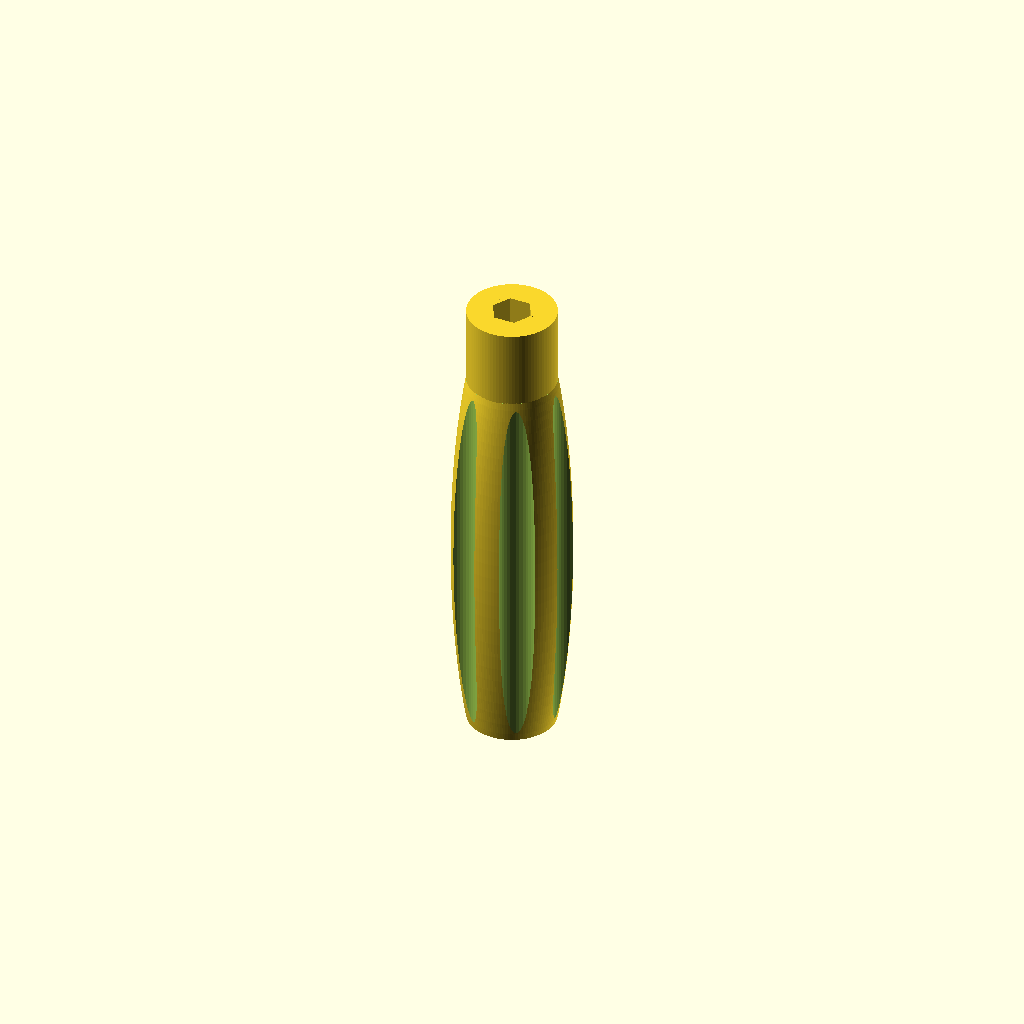
Cell 1: rendered with the file's own defaults.
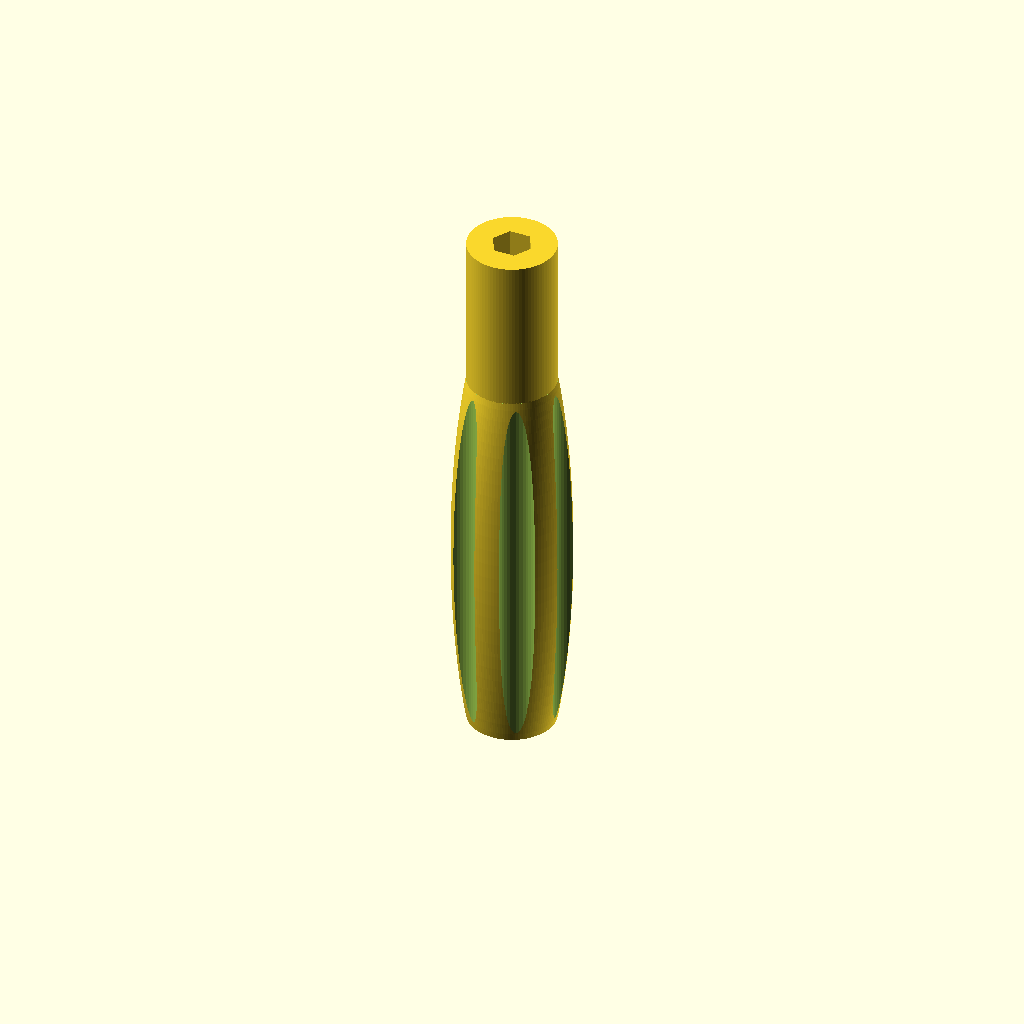
Cell 2: the same model with bit_h = 20.
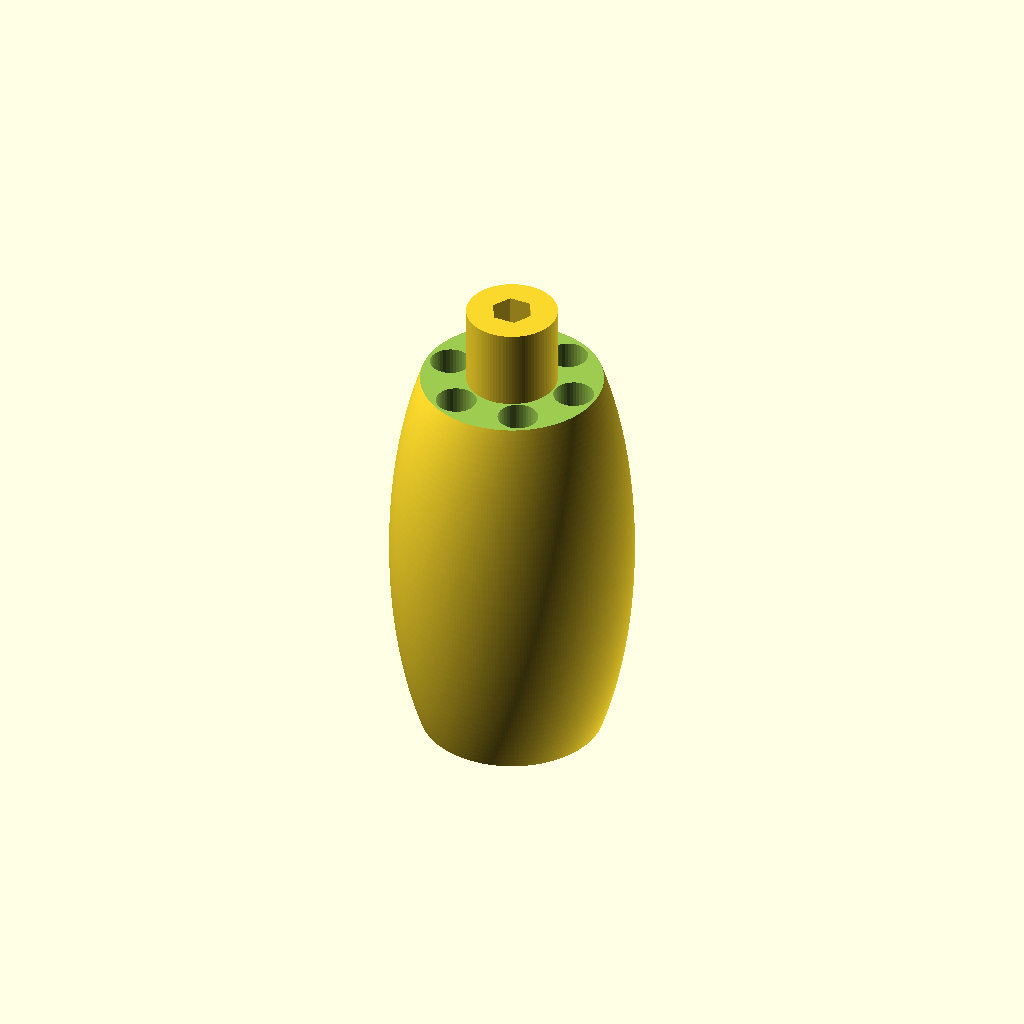
Cell 3 — screwdriver_d set to 30, the other parameters unchanged.
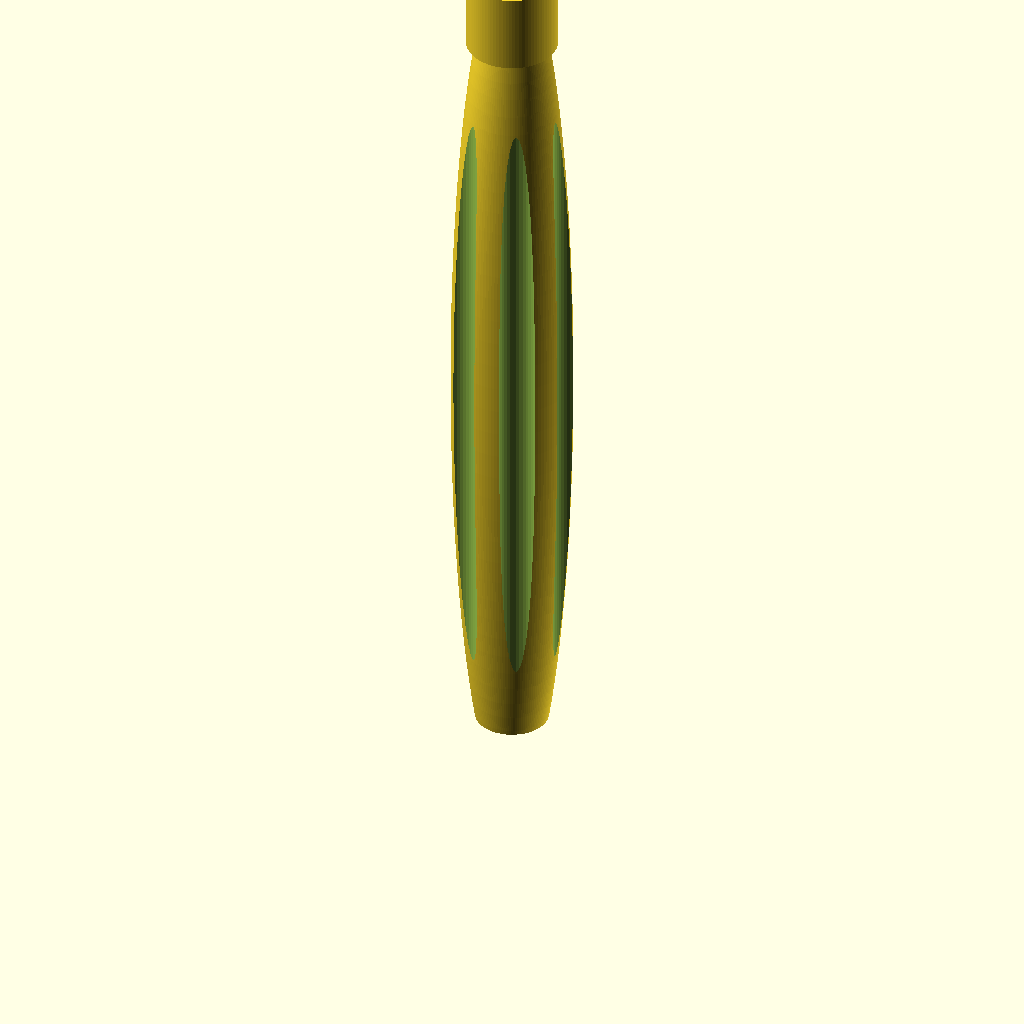
Cell 4: the same model with screwdriver_h = 100.
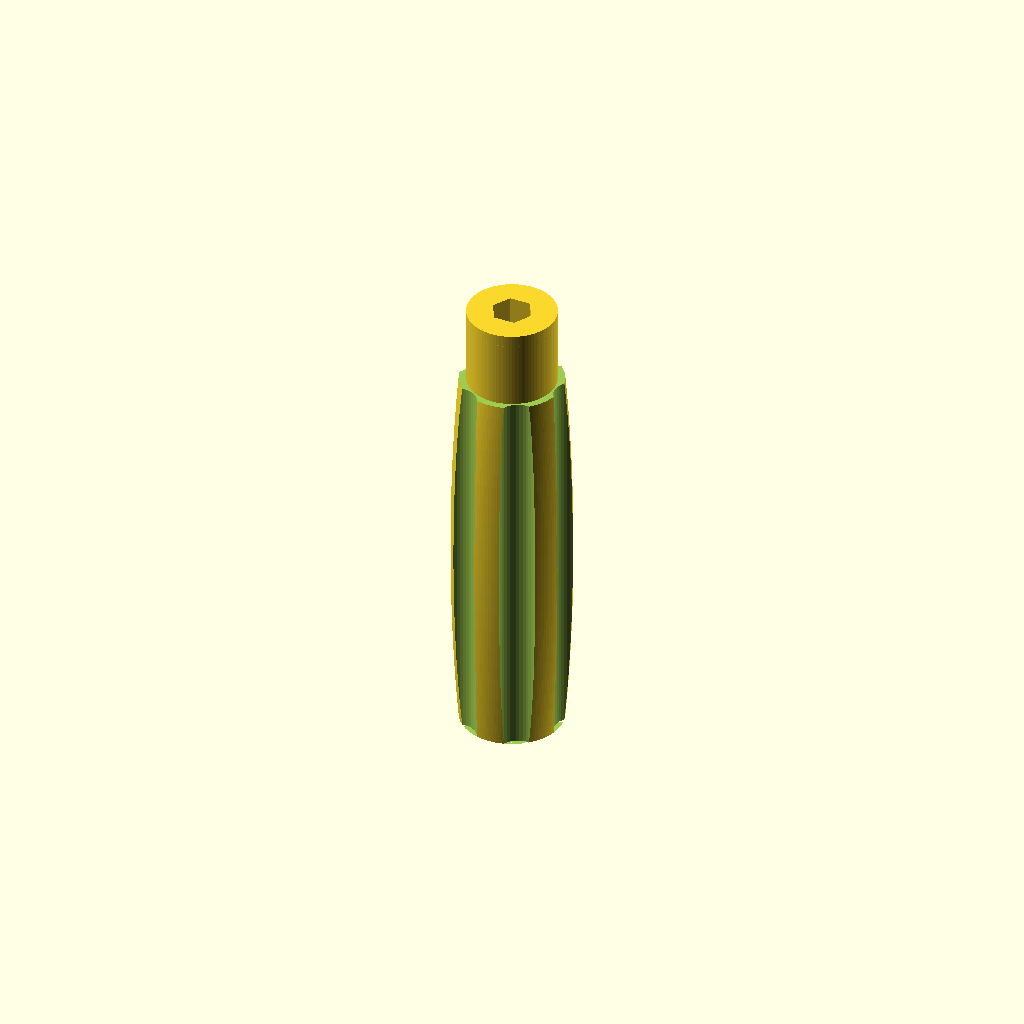
Cell 5: screwdriver_cut = 51 (everything else at default).
One fixed orthographic camera (rotation 55°, 0°, 25°; colour scheme Cornfield) for every cell.
Source of the model, screwdriver/screwdriver.scad:
bit_small_d = 4;
bit_d = 4*2/sqrt(3);
bit_h = 10;

screwdriver_d = 15;
screwdriver_h = 50;
screwdriver_cut = 25.5;
screwdriver_handle_d = 5;
screwdriver_handle_off = 8.3;
screwdriver_handle_n = 6;

magnet_d = 5;
magnet_h = 2.8;

t = 2;
tol = 0.2;

$fa = 0.4;
$fs = 0.4;

translate([0,0,screwdriver_h])
linear_extrude(bit_h)
difference() {
    
circle(d = bit_d + t*3+tol*3);
circle(d = bit_d + tol*3, $fn = 6);
    
}

echo(bit_d + t*2+tol*3);

difference() {
    

    translate([0,0,screwdriver_h/2])
    scale([1,1,(screwdriver_h+screwdriver_cut)/screwdriver_d])
    sphere(d = screwdriver_d);


    translate([-screwdriver_d/2, -screwdriver_d/2, -screwdriver_cut - tol])
    cube([screwdriver_d, screwdriver_d, screwdriver_cut + tol]);
        
    translate([-screwdriver_d/2, -screwdriver_d/2, screwdriver_h])
    cube([screwdriver_d, screwdriver_d, screwdriver_cut + tol]);
                
    for (i = [0:screwdriver_handle_n-1])
        rotate([0,0,i*(360/screwdriver_handle_n)])
            translate([screwdriver_handle_off,0,0])
                cylinder(d = screwdriver_handle_d, h = screwdriver_h+tol*2);
    
    translate([0,0,screwdriver_h - magnet_h])
    cylinder(d = magnet_d + tol*3, h = magnet_h);
    
    
}
Customizer parameters (derived from the source; name, type, default, range or options):
bit_small_d: number, default 4
bit_h: number, default 10
screwdriver_d: number, default 15
screwdriver_h: number, default 50
screwdriver_cut: number, default 25.5
screwdriver_handle_d: number, default 5
screwdriver_handle_off: number, default 8.3
screwdriver_handle_n: number, default 6
magnet_d: number, default 5
magnet_h: number, default 2.8
t: number, default 2
tol: number, default 0.2
